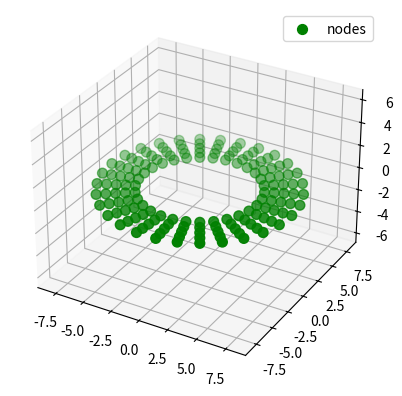

Write the Python code that produced this figure.

import matplotlib.pyplot as plt
import numpy as np
from mpl_toolkits.mplot3d import Axes3D

class DonutMesh:

    def __init__(self, R_inner, R_outer, n_theta, n_radius, Lz=None, nz=None):
        
        if nz == None:   
            self.dim = 2
        else:
            self.dim = 3

        self.R_inner = R_inner
        self.R_outer = R_outer

        self.n_theta = n_theta
        self.n_radius = n_radius

        self.Lz = Lz
        self.nz = nz

        if self.dim == 2:
            self.nz = 1

        self.node_number =  self.n_theta* self.n_radius*self.nz

        self.__create_grid()


    def __create_grid(self):

        radius_ = np.linspace(self.R_inner, self.R_outer, self.n_radius)
        theta_ = np.linspace(0, 2*np.pi-2*np.pi/self.n_theta, self.n_theta)
       
        if self.dim == 2:
            z_ = np.linspace(0, 1, 1)
        else:
            z_ = np.linspace(0, self.Lz, self.nz)

        radius_matrix, theta_matrix = np.meshgrid(radius_, theta_)

        _, _, self.Z = np.meshgrid(radius_, theta_, z_, indexing='ij')

        self.X = radius_matrix * np.cos(theta_matrix)
        self.Y = radius_matrix * np.sin(theta_matrix)

        self.X = np.dstack([self.X]*self.nz)
        self.Y = np.dstack([self.Y]*self.nz)
        self.X = self.X.transpose((1, 0, 2))
        self.Y = self.Y.transpose((1, 0, 2))

        self.X_flatten = np.reshape(self.X, self.node_number, order='F')
        self.Y_flatten = np.reshape(self.Y, self.node_number, order='F')
        self.Z_flatten = np.reshape(self.Z, self.node_number, order='F')

        self.mesh_size = self.X.shape
        
        print ('normal mesh (nx,ny,nz) = ({}) is created'.format(self.mesh_size) )


    def get_node_index_list(self, i_front = False, i_end = False
                                , j_front = False, j_end = False
                                , k_front = False, k_end = False
                                , interior = False, inverse = False):
        '''
        i_front, i_end, j_front, j_end, k_front, k_end, interior, if not define then return all
        '''
        
        index_list = np.array([], dtype=int)
        node_num_list =  np.zeros(self.mesh_size)

        if i_front == True:
            node_num_list[0,:,:] = 1 

        if i_end == True:
            node_num_list[-1,:,:] = 1 

        if j_front == True:
           node_num_list[:,0,:] = 1 

        if j_end == True:
            node_num_list[:,-1,:] = 1 

        if k_front == True:
            node_num_list[:,:,0] = 1 

        if k_end == True:
            node_num_list[:,:,-1] = 1 

        node_num_list = np.reshape(node_num_list, self.node_number, order='F') 
        i_bool = np.where(node_num_list == 1)
        index_list = np.append(index_list, i_bool)

        if inverse == True:
            return np.setdiff1d(np.arange(self.node_number), index_list) 
        else:
            return index_list
            


    def plot_grid(self, BCtype=False):

        fig = plt.figure()
        ax = fig.add_subplot(111, projection='3d')

        marker_size = 50

        if BCtype is False:
            ax.scatter(self.X_flatten, self.Y_flatten, self.Z_flatten, marker='o', c='g', s = marker_size, label = 'nodes')

        else:
            for nodetype in set(BCtype):
                
                mask = np.ma.masked_where(BCtype!=nodetype, BCtype)

                ax.scatter(np.ma.masked_array(self.X_flatten, mask.mask),
                            np.ma.masked_array(self.Y_flatten, mask.mask),
                            np.ma.masked_array(self.Z_flatten, mask.mask),
                            marker='o', s = marker_size, label = 'nodetype: {}'.format(int(nodetype)))


        plt.legend()
        plt.axis('equal')
        plt.show()


if __name__ == "__main__":


    MESH = DonutMesh(5, 8, 30, 5)
    print (MESH.mesh_size)
    MESH.plot_grid()

